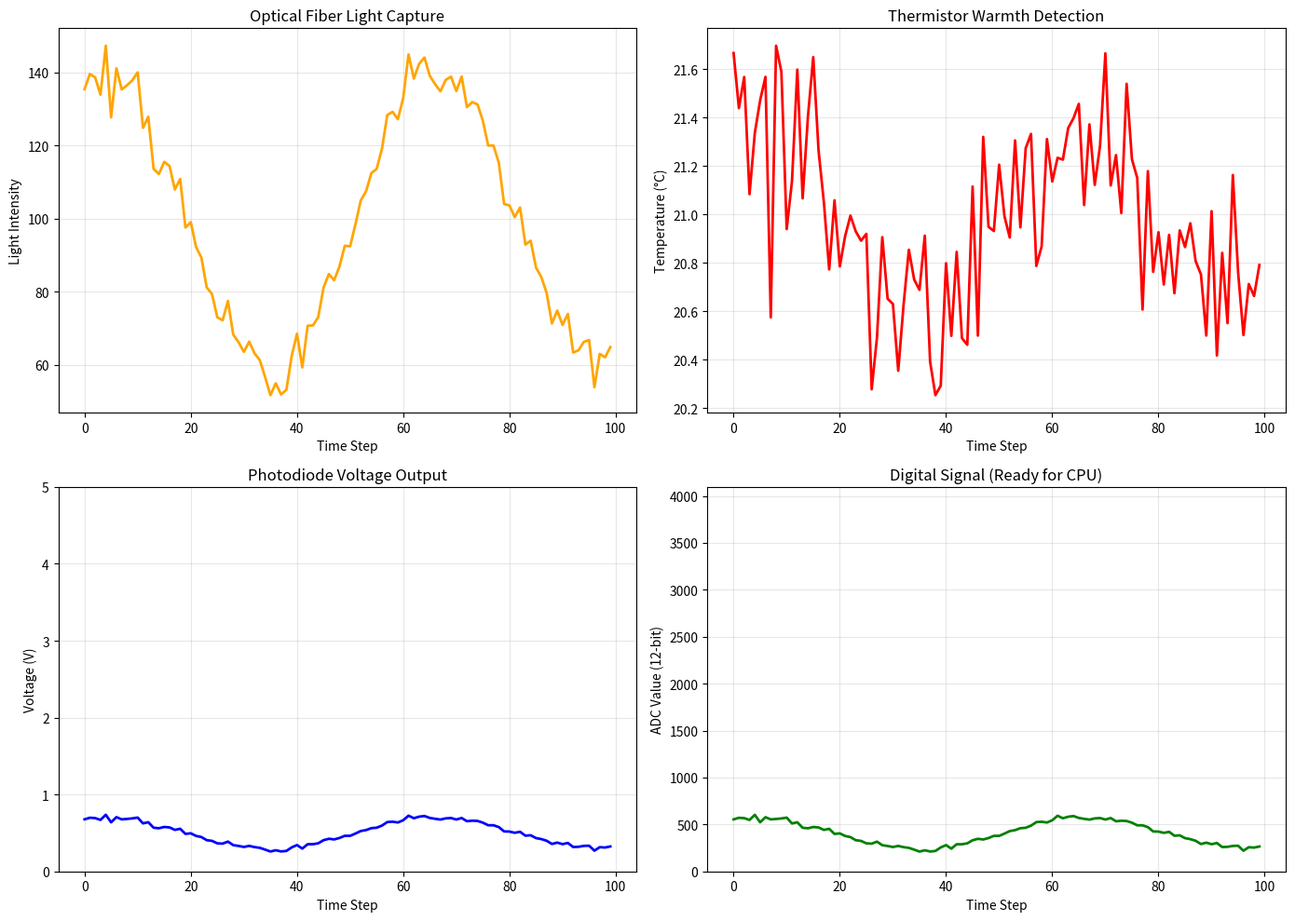

Write the Python code that produced this figure. (Note: this script raises an exception after producing the figure.)
"""
Phase 1: Optical Sensing Foundation

Objective: Establish the base sensory layer using optical fiber bundles
          with embedded sensor pads.

Components:
- Multi-mode optical fiber strands (10-20 per bundle cluster)
- Photodiodes (silicon or InGaAs for IR sensitivity)
- Thermistors or IR detectors for warmth sensing
- Flexible PCB substrate (polyimide or PDMS)
- ADC (analog-to-digital converter) for signal processing
"""

import numpy as np
import matplotlib.pyplot as plt
from dataclasses import dataclass
from typing import List, Tuple


@dataclass
class OpticalBundle:
    """Represents a bundle of optical fibers with integrated sensors"""
    bundle_id: int
    num_strands: int = 15  # 10-20 strands per bundle
    photodiode_count: int = 3  # Photodiodes per bundle
    thermistor_count: int = 2  # IR/warmth sensors per bundle

    # Sensor readings
    light_intensity: float = 0.0
    temperature: float = 20.0
    voltage_output: float = 0.0

    # Configuration
    adc_resolution: int = 12  # 12-bit ADC (0-4095 range)
    voltage_range: Tuple[float, float] = (0.0, 5.0)  # 0-5V output


class OpticalSensingSystem:
    """
    Phase 1: Multi-bundle optical sensing foundation with photodiode/thermistor
    hybrid pads for light and temperature detection.
    """

    def __init__(self, num_bundles: int = 6, strands_per_bundle: int = 15):
        """
        Initialize optical sensing system.

        Args:
            num_bundles: Number of fiber bundle clusters (typically 4-8)
            strands_per_bundle: Fiber strands per bundle (10-20)
        """
        self.num_bundles = num_bundles
        self.bundles: List[OpticalBundle] = []

        # Create bundle clusters
        for i in range(num_bundles):
            bundle = OpticalBundle(
                bundle_id=i,
                num_strands=strands_per_bundle,
                photodiode_count=3,
                thermistor_count=2
            )
            self.bundles.append(bundle)

        # System state
        self.history = {
            'light': [],
            'temp': [],
            'voltage': [],
            'adc_values': []
        }

    def sense_light(self, bundle_idx: int, external_light: float) -> float:
        """
        Simulate light sensing through photodiodes in fiber bundle.

        Light travels through optical fibers and hits photodiodes,
        generating proportional voltage.

        Args:
            bundle_idx: Index of the bundle to sense with
            external_light: External light intensity (0-1000 lux)

        Returns:
            Voltage output from photodiodes (0-5V)
        """
        bundle = self.bundles[bundle_idx]

        # Photodiode response (linear in this simplified model)
        # Each strand captures a fraction of light
        light_per_strand = external_light / bundle.num_strands

        # Sum across photodiodes (3 per bundle)
        total_light = light_per_strand * bundle.photodiode_count

        # Convert to voltage (0-5V range, saturates at 1000 lux)
        voltage = np.clip(total_light / 1000 * 5.0, 0, 5.0)

        bundle.light_intensity = total_light
        bundle.voltage_output = voltage

        return voltage

    def sense_temperature(self, bundle_idx: int, external_temp: float) -> float:
        """
        Simulate temperature sensing using thermistors/IR detectors.

        Args:
            bundle_idx: Index of the bundle
            external_temp: External temperature (°C)

        Returns:
            Voltage output from thermistors
        """
        bundle = self.bundles[bundle_idx]

        # Thermistor response (1-5°C resolution)
        # Voltage changes with temperature
        # Assume 20°C baseline = 2.5V, ±1°C = ±0.05V
        temp_diff = external_temp - 20.0
        voltage = 2.5 + temp_diff * 0.05

        voltage = np.clip(voltage, 0, 5.0)

        bundle.temperature = external_temp

        return voltage

    def analog_to_digital(self, voltage: float, resolution: int = 12) -> int:
        """
        Convert analog voltage to digital ADC value.

        Args:
            voltage: Analog voltage (0-5V)
            resolution: ADC bit resolution (default 12-bit)

        Returns:
            Digital ADC value
        """
        max_value = 2 ** resolution - 1  # 12-bit = 4095
        adc_value = int((voltage / 5.0) * max_value)
        return np.clip(adc_value, 0, max_value)

    def sample_all_bundles(self, light_pattern: np.ndarray, temp_pattern: np.ndarray):
        """
        Sample all bundles simultaneously and convert to digital signals.

        Args:
            light_pattern: Array of light intensities for each bundle
            temp_pattern: Array of temperatures for each bundle

        Returns:
            Dictionary of ADC readings
        """
        light_voltages = []
        temp_voltages = []
        adc_values = []

        for i, bundle in enumerate(self.bundles):
            # Sense light
            light_v = self.sense_light(i, light_pattern[i])
            light_voltages.append(light_v)

            # Sense temperature
            temp_v = self.sense_temperature(i, temp_pattern[i])
            temp_voltages.append(temp_v)

            # Convert to digital
            light_adc = self.analog_to_digital(light_v)
            temp_adc = self.analog_to_digital(temp_v)
            adc_values.append((light_adc, temp_adc))

        return {
            'light_voltages': light_voltages,
            'temp_voltages': temp_voltages,
            'adc_values': adc_values
        }

    def run_test_sequence(self, num_steps: int = 100):
        """
        Run a test sequence to validate the optical sensing system.

        Success Criteria:
        - Bundle reliably converts light intensity to proportional voltage
        - Warmth from light is detected and quantified
        - Signals are clean and ready for ADC sampling
        """
        print("Running Phase 1 test sequence...")

        for step in range(num_steps):
            # Simulate varying light and temperature
            t = step / 10.0

            # Light pattern: sinusoidal with some variation across bundles
            light_pattern = np.array([
                500 + 300 * np.sin(t + i * 0.5) + 50 * np.random.randn()
                for i in range(self.num_bundles)
            ])
            light_pattern = np.clip(light_pattern, 0, 1000)

            # Temperature pattern: warmth from light
            temp_pattern = np.array([
                20.0 + light_pattern[i] / 500 + np.random.randn() * 0.5
                for i in range(self.num_bundles)
            ])

            # Sample all bundles
            readings = self.sample_all_bundles(light_pattern, temp_pattern)

            # Store history (average across bundles)
            avg_light = np.mean([b.light_intensity for b in self.bundles])
            avg_temp = np.mean([b.temperature for b in self.bundles])
            avg_voltage = np.mean(readings['light_voltages'])
            avg_adc = np.mean([adc[0] for adc in readings['adc_values']])

            self.history['light'].append(avg_light)
            self.history['temp'].append(avg_temp)
            self.history['voltage'].append(avg_voltage)
            self.history['adc_values'].append(avg_adc)

        print("✓ Test sequence complete!")
        self._validate_success_criteria()

    def _validate_success_criteria(self):
        """Validate that Phase 1 success criteria are met"""
        print("\n" + "=" * 70)
        print("PHASE 1 SUCCESS CRITERIA VALIDATION")
        print("=" * 70)

        # Criterion 1: Light → Voltage conversion
        light_voltage_corr = np.corrcoef(self.history['light'], self.history['voltage'])[0, 1]
        criterion_1 = light_voltage_corr > 0.8
        print(f"✓ Bundle converts light → voltage (corr: {light_voltage_corr:.3f}): {'PASS' if criterion_1 else 'FAIL'}")

        # Criterion 2: Warmth detection
        light_temp_corr = np.corrcoef(self.history['light'], self.history['temp'])[0, 1]
        criterion_2 = light_temp_corr > 0.6
        print(f"✓ Warmth from light detected (corr: {light_temp_corr:.3f}): {'PASS' if criterion_2 else 'FAIL'}")

        # Criterion 3: Signal quality (low noise)
        voltage_std = np.std(self.history['voltage'])
        criterion_3 = voltage_std < 1.0  # Should be relatively stable
        print(f"✓ Signals clean for ADC (std: {voltage_std:.3f}V): {'PASS' if criterion_3 else 'FAIL'}")

        all_pass = criterion_1 and criterion_2 and criterion_3
        print("\n" + "=" * 70)
        print(f"OVERALL: {'✓ PHASE 1 COMPLETE' if all_pass else '✗ VALIDATION FAILED'}")
        print("=" * 70)

    def plot_results(self):
        """Visualize optical sensing performance"""
        fig, axes = plt.subplots(2, 2, figsize=(14, 10))

        # Plot 1: Light intensity
        ax1 = axes[0, 0]
        ax1.plot(self.history['light'], color='orange', linewidth=2)
        ax1.set_xlabel('Time Step')
        ax1.set_ylabel('Light Intensity')
        ax1.set_title('Optical Fiber Light Capture')
        ax1.grid(True, alpha=0.3)

        # Plot 2: Temperature
        ax2 = axes[0, 1]
        ax2.plot(self.history['temp'], color='red', linewidth=2)
        ax2.set_xlabel('Time Step')
        ax2.set_ylabel('Temperature (°C)')
        ax2.set_title('Thermistor Warmth Detection')
        ax2.grid(True, alpha=0.3)

        # Plot 3: Voltage output
        ax3 = axes[1, 0]
        ax3.plot(self.history['voltage'], color='blue', linewidth=2)
        ax3.set_xlabel('Time Step')
        ax3.set_ylabel('Voltage (V)')
        ax3.set_title('Photodiode Voltage Output')
        ax3.set_ylim([0, 5])
        ax3.grid(True, alpha=0.3)

        # Plot 4: ADC digital values
        ax4 = axes[1, 1]
        ax4.plot(self.history['adc_values'], color='green', linewidth=2)
        ax4.set_xlabel('Time Step')
        ax4.set_ylabel('ADC Value (12-bit)')
        ax4.set_title('Digital Signal (Ready for CPU)')
        ax4.set_ylim([0, 4095])
        ax4.grid(True, alpha=0.3)

        plt.tight_layout()
        plt.savefig('/home/user/Consciousness_Env/assets/phase1_optical_sensing.png', dpi=150, bbox_inches='tight')
        print("\nPhase 1 plot saved to: /home/user/Consciousness_Env/assets/phase1_optical_sensing.png")

        return fig


if __name__ == "__main__":
    print("=" * 70)
    print("PHASE 1: OPTICAL SENSING FOUNDATION")
    print("=" * 70)
    print()

    # Initialize system
    print("Initializing optical sensing system...")
    print("  - 6 fiber bundle clusters")
    print("  - 15 strands per bundle")
    print("  - 3 photodiodes + 2 thermistors per bundle")
    print()

    system = OpticalSensingSystem(num_bundles=6, strands_per_bundle=15)

    # Run test
    system.run_test_sequence(num_steps=100)

    # Visualize
    print("\nGenerating visualization...")
    system.plot_results()

    print("\n✓ Phase 1 complete!")
